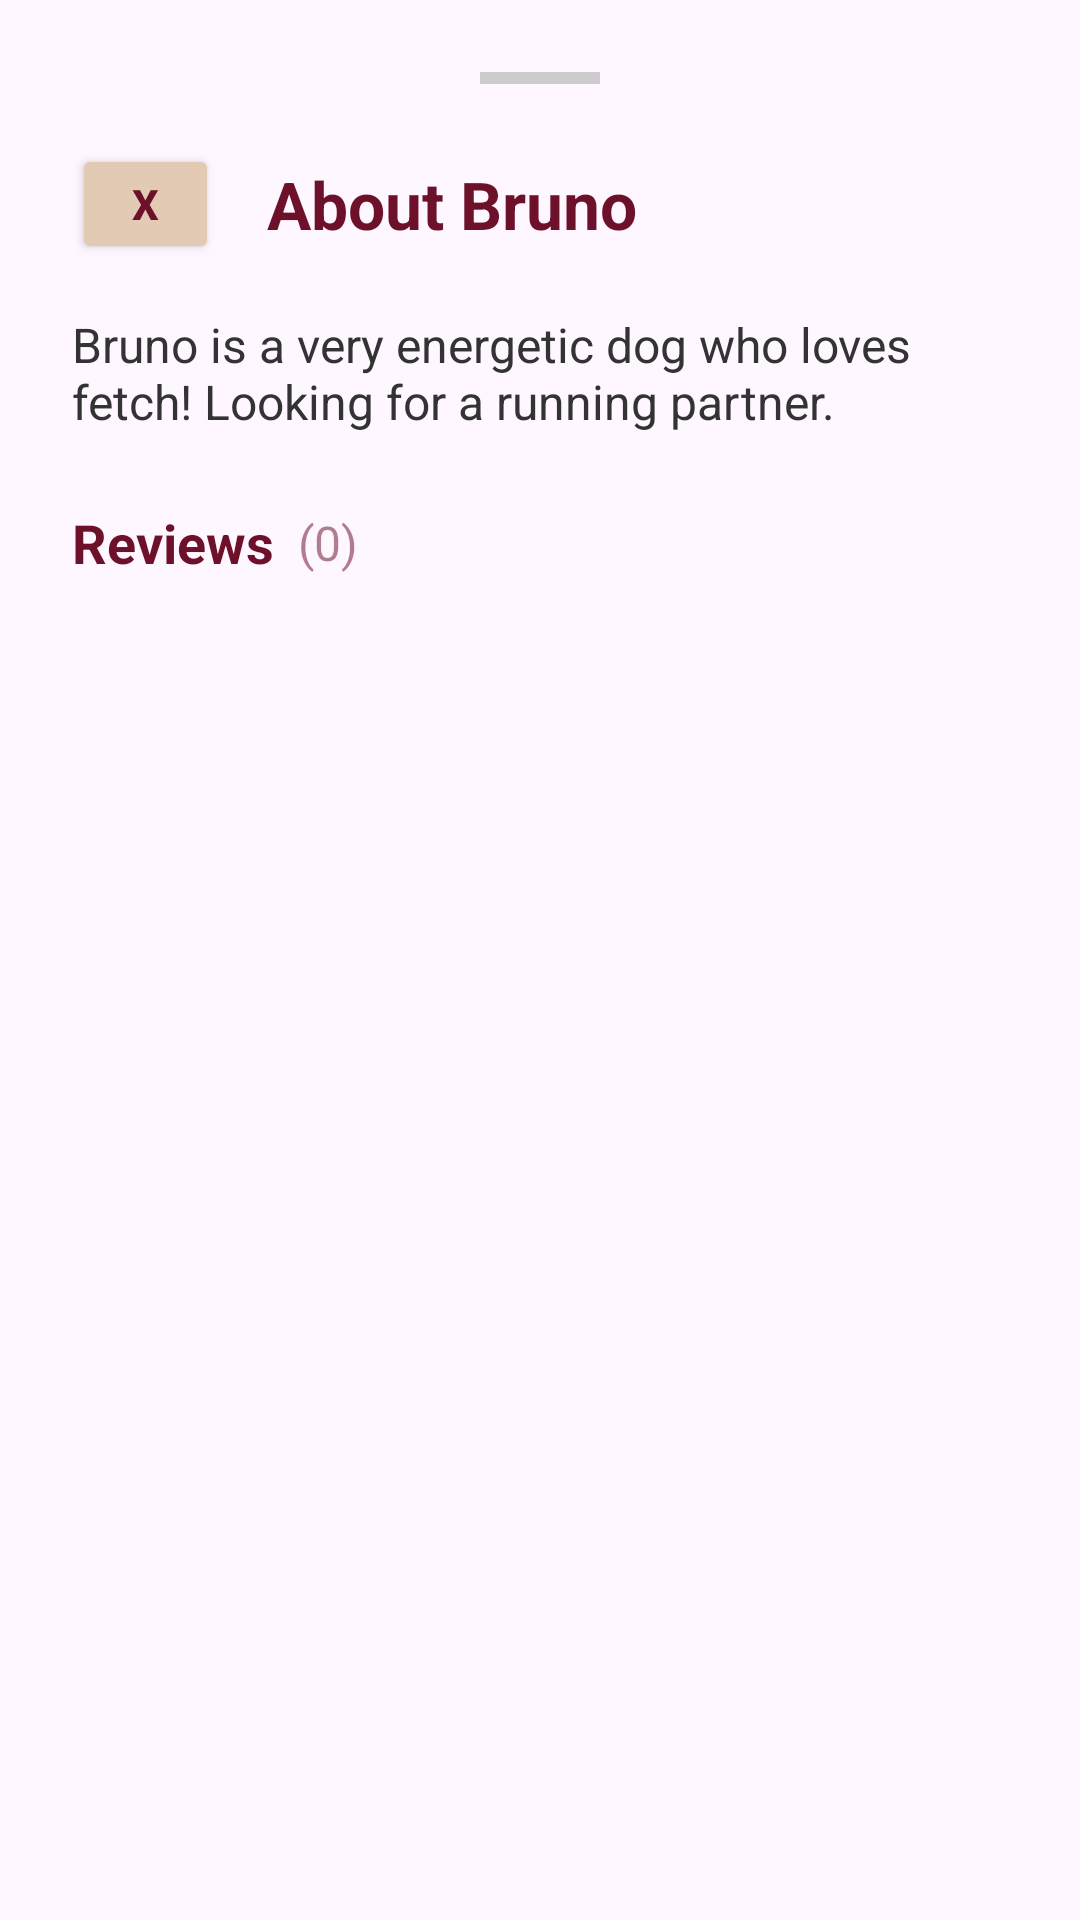

Here is an Android app screen rendered from its layout file. Give the layout XML and the strings, colors and styles it references.
<!-- AndroidManifest.xml: application theme Theme.MeetWoof -->
<!-- res/layout/bottom_sheet_dog_details.xml -->
<?xml version="1.0" encoding="utf-8"?>
<LinearLayout xmlns:android="http://schemas.android.com/apk/res/android"
    xmlns:app="http://schemas.android.com/apk/res-auto"
    xmlns:tools="http://schemas.android.com/tools"
    android:layout_width="match_parent"
    android:layout_height="match_parent"
    android:background="@drawable/rounded_bottom_sheet_bg"
    android:orientation="vertical"
    android:padding="24dp">

    <View
        android:layout_width="40dp"
        android:layout_height="4dp"
        android:background="#CCCCCC"
        android:layout_gravity="center"
        android:layout_marginBottom="20dp"/>

    <LinearLayout
        android:layout_width="match_parent"
        android:layout_height="wrap_content"
        android:orientation="horizontal"
        android:gravity="center_vertical"
        android:layout_marginBottom="16dp">

        <Button
            android:id="@+id/btnBack"
            android:layout_width="wrap_content"
            android:layout_height="40dp"
            android:text="X"
            android:textSize="14sp"
            android:textStyle="bold"
            android:textColor="#6d112a"
            android:backgroundTint="#e3cab4"
            app:cornerRadius="20dp"
            android:minWidth="0dp"
            android:paddingHorizontal="20dp"/>

        <TextView
            android:layout_width="wrap_content"
            android:layout_height="wrap_content"
            android:text="About Bruno"
            android:textSize="22sp"
            android:textStyle="bold"
            android:textColor="#6d112a"
            android:layout_marginStart="16dp"/>
    </LinearLayout>

    <TextView
        android:layout_width="match_parent"
        android:layout_height="wrap_content"
        android:text="Bruno is a very energetic dog who loves fetch! Looking for a running partner."
        android:textSize="16sp"
        android:textColor="#333333"
        android:layout_marginBottom="24dp"/>

    <LinearLayout
        android:layout_width="match_parent"
        android:layout_height="wrap_content"
        android:orientation="horizontal"
        android:gravity="center_vertical"
        android:layout_marginBottom="12dp">

        <TextView
            android:layout_width="wrap_content"
            android:layout_height="wrap_content"
            android:text="Reviews"
            android:textSize="18sp"
            android:textStyle="bold"
            android:textColor="#6d112a"/>

        <TextView
            android:id="@+id/tvReviewCount"
            android:layout_width="wrap_content"
            android:layout_height="wrap_content"
            android:text="(0)"
            android:textSize="16sp"
            android:textColor="#886d112a"
            android:layout_marginStart="8dp"/>

    </LinearLayout>

    <androidx.recyclerview.widget.RecyclerView
        android:id="@+id/rvReviews"
        android:layout_width="match_parent"
        android:layout_height="0dp"
        android:layout_weight="1"
        android:clipToPadding="false"
        tools:listitem="@layout/item_review"
        tools:itemCount="3"/>

</LinearLayout>
<!-- res/layout/item_review.xml (included above) -->
<?xml version="1.0" encoding="utf-8"?>
<LinearLayout xmlns:android="http://schemas.android.com/apk/res/android"
    xmlns:app="http://schemas.android.com/apk/res-auto"
    android:layout_width="match_parent"
    android:layout_height="wrap_content"
    android:orientation="vertical"
    android:paddingBottom="16dp">

    <LinearLayout
        android:layout_width="match_parent"
        android:layout_height="wrap_content"
        android:orientation="horizontal"
        android:background="@drawable/rounded_border_bg"
        android:padding="12dp"
        android:backgroundTint="#FAFAFA"
        android:gravity="top">

        <androidx.cardview.widget.CardView
            android:layout_width="40dp"
            android:layout_height="40dp"
            app:cardCornerRadius="20dp"
            app:cardElevation="0dp">
            <ImageView
                android:id="@+id/imgReviewer"
                android:layout_width="match_parent"
                android:layout_height="match_parent"
                android:src="@drawable/img_person"
                android:scaleType="centerCrop"/>
        </androidx.cardview.widget.CardView>

        <LinearLayout
            android:layout_width="0dp"
            android:layout_height="wrap_content"
            android:layout_weight="1"
            android:orientation="vertical"
            android:layout_marginStart="12dp"
            android:layout_marginEnd="8dp">

            <LinearLayout
                android:layout_width="match_parent"
                android:layout_height="wrap_content"
                android:orientation="horizontal"
                android:gravity="center_vertical">

                <TextView
                    android:id="@+id/tvReviewerName"
                    android:layout_width="0dp"
                    android:layout_height="wrap_content"
                    android:layout_weight="1"
                    android:text="Dana (Rex's mom)"
                    android:textStyle="bold"
                    android:textColor="#000000"
                    android:textSize="14sp"/>

                <TextView
                    android:id="@+id/tvReviewDate"
                    android:layout_width="wrap_content"
                    android:layout_height="wrap_content"
                    android:text="2d ago"
                    android:textSize="10sp"
                    android:textColor="#999"/>
            </LinearLayout>

            <TextView
                android:id="@+id/tvReviewContent"
                android:layout_width="wrap_content"
                android:layout_height="wrap_content"
                android:text="Such a good boy! Plays very gently with my small dog."
                android:textSize="14sp"
                android:textColor="#555555"
                android:layout_marginTop="4dp"/>
        </LinearLayout>

        <LinearLayout
            android:id="@+id/layoutLikeReview"
            android:layout_width="wrap_content"
            android:layout_height="wrap_content"
            android:orientation="vertical"
            android:gravity="center"
            android:padding="4dp"
            android:clickable="true"
            android:focusable="true"
            android:background="?attr/selectableItemBackgroundBorderless">

            <ImageView
                android:id="@+id/btnLikeReview"
                android:layout_width="32dp"
                android:layout_height="32dp"
                android:src="@drawable/img_paw"
                app:tint="#886d112a" />

            <TextView
                android:id="@+id/tvLikeCountReview"
                android:layout_width="wrap_content"
                android:layout_height="wrap_content"
                android:text="4"
                android:textSize="12sp"
                android:textStyle="bold"
                android:textColor="#6d112a"
                android:layout_marginTop="2dp"/>
        </LinearLayout>

    </LinearLayout>

</LinearLayout>
<!-- resources referenced by this layout -->
<resources>
  <!-- drawable img_paw: png bitmap (drawable, 85379 bytes) -->
  <!-- drawable img_person: png bitmap (drawable, 261971 bytes) -->
  <!-- drawable rounded_border_bg (drawable) -->
  <?xml version="1.0" encoding="utf-8"?>
  <shape xmlns:android="http://schemas.android.com/apk/res/android">
      <solid android:color="#FFFFFF"/>
      <corners android:radius="12dp"/>
      <stroke android:width="1dp" android:color="#e3cab4"/>
  </shape>
  <style name="Theme.MeetWoof" parent="Base.Theme.MeetWoof" />
  <style name="Base.Theme.MeetWoof" parent="Theme.Material3.DayNight.NoActionBar">
          
          
      </style>
</resources>
